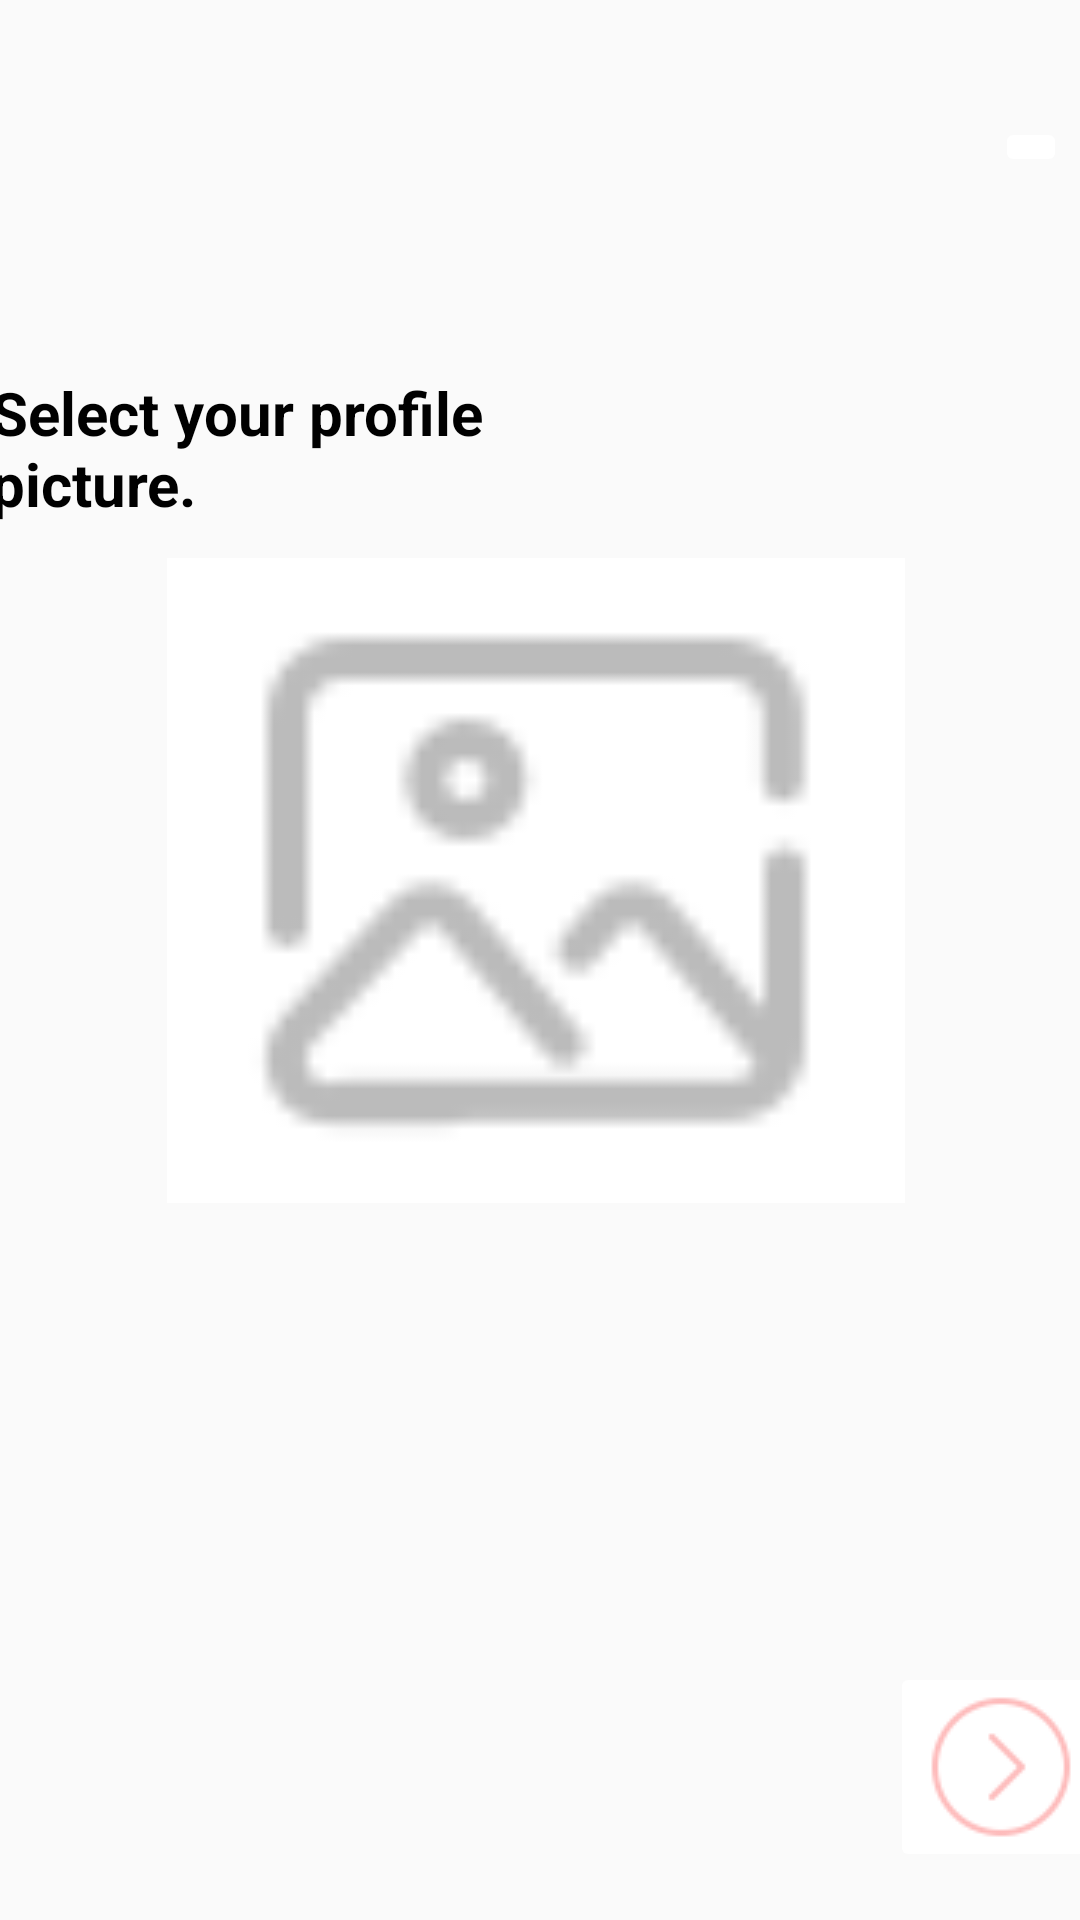

Android layout source for this screen:
<!-- AndroidManifest.xml: application theme Theme.AppCompat.Light -->
<!-- res/layout/activity_profile_pic.xml -->
<?xml version="1.0" encoding="utf-8"?>
<androidx.constraintlayout.widget.ConstraintLayout xmlns:android="http://schemas.android.com/apk/res/android"
    xmlns:app="http://schemas.android.com/apk/res-auto"
    xmlns:tools="http://schemas.android.com/tools"
    android:layout_width="match_parent"
    android:layout_height="match_parent"
    tools:context=".ProfilePicActivity">

    <TextView
        android:id="@+id/pp_title"
        android:layout_width="213dp"
        android:layout_height="55dp"
        android:layout_marginStart="22dp"
        android:layout_marginTop="124dp"
        android:layout_marginEnd="176dp"
        android:text="Select your profile picture."
        android:textColor="#000000"
        android:textSize="20sp"
        android:textStyle="bold"
        app:layout_constraintEnd_toEndOf="parent"
        app:layout_constraintStart_toStartOf="parent"
        app:layout_constraintTop_toTopOf="parent" />

    <ImageButton
        android:id="@+id/cross"
        android:layout_width="wrap_content"
        android:layout_height="wrap_content"
        android:layout_marginStart="342dp"
        android:layout_marginTop="39dp"
        android:layout_marginEnd="15dp"
        android:backgroundTint="#FFFFFF"
        app:layout_constraintEnd_toEndOf="parent"
        app:layout_constraintStart_toStartOf="parent"
        app:layout_constraintTop_toTopOf="parent"
        app:srcCompat="@drawable/cross" />

    <ImageButton
        android:id="@+id/next"
        android:layout_width="wrap_content"
        android:layout_height="wrap_content"
        android:layout_marginStart="322dp"
        android:layout_marginEnd="15dp"
        android:layout_marginBottom="16dp"
        android:backgroundTint="#FFFFFF"
        app:layout_constraintBottom_toBottomOf="parent"
        app:layout_constraintEnd_toEndOf="parent"
        app:layout_constraintStart_toStartOf="parent"
        app:srcCompat="@drawable/next" />

    <ImageButton
        android:id="@+id/profile_picture"
        android:layout_width="246dp"
        android:layout_height="215dp"
        android:layout_marginStart="81dp"
        android:layout_marginEnd="84dp"
        android:layout_marginBottom="153dp"
        android:background="@color/white"
        android:scaleType="fitCenter"
        app:layout_constraintBottom_toTopOf="@+id/next"
        app:layout_constraintEnd_toEndOf="parent"
        app:layout_constraintStart_toStartOf="parent"
        app:srcCompat="@drawable/pp" />


</androidx.constraintlayout.widget.ConstraintLayout>
<!-- resources referenced by this layout -->
<resources>
  <color name="white">#FFFFFFFF</color>
  <!-- drawable next: png bitmap (drawable, 1204 bytes) -->
  <!-- drawable pp: png bitmap (drawable, 1001 bytes) -->
</resources>
